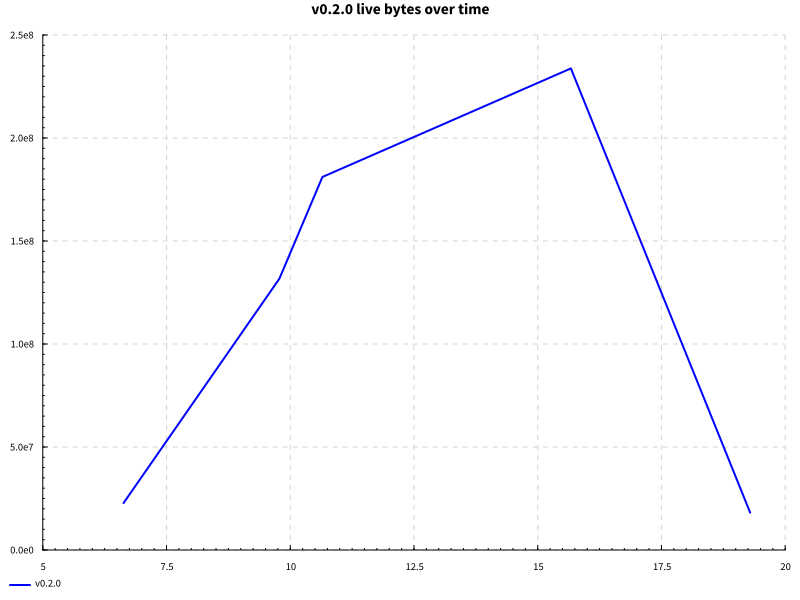

The file beside this chart, header and first rows:
name, success, samples, startup, setup, experiment, maxResidency
documentSymbols after edit, True, 100, 14.86, 0.0, 3.223, 222MB
